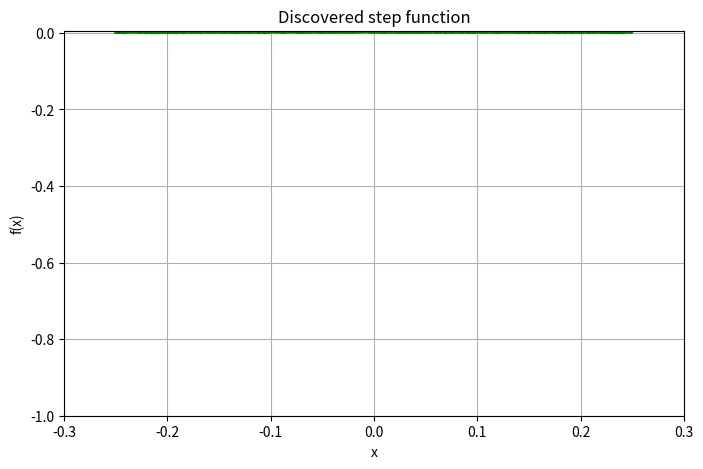

Python code for this plot:
import numpy as np

BINS = 600  # number of bins on [−¼,¼]
STEPS = 300_000  # swap attempts
DELTA = 1.0  # maximum mass moved per accepted swap
SEED = 0  # RNG seed (reproducible runs)


def _c2_ratio(h: np.ndarray) -> float:
    """
    Compute   R = ‖f*f‖₂² / (‖f*f‖₁ · ‖f*f‖∞)   for a non-negative
    step function whose per-bin *masses* are given by h.
    """
    conv = np.convolve(h, h)
    l1 = conv.sum()
    l_inf = conv.max()
    l2_sq = np.dot(conv, conv)
    return l2_sq / (l1 * l_inf)


def _hill_climb() -> tuple[np.ndarray, float]:
    """Single greedy run; returns (best_heights, best_R)."""
    rng = np.random.default_rng(SEED)

    # uniform mass distribution to start, sums to 1
    h = np.full(BINS, 1.0 / BINS, dtype=float)
    best_r = _c2_ratio(h)
    best_h = h.copy()

    for _ in range(STEPS):
        i, j = rng.integers(0, BINS, size=2)
        if i == j:
            continue

        delta = (rng.random() - 0.5) * DELTA
        if h[i] + delta < 0 or h[j] - delta < 0:
            continue

        h[i] += delta
        h[j] -= delta
        r = _c2_ratio(h)

        if r > best_r:  # keep only if R increases
            best_r, best_h = r, h.copy()
        else:  # undo swap
            h[i] -= delta
            h[j] += delta

    return best_h, best_r


def get_step_function_heights() -> list[float]:
    """
    Run the greedy search once and return the bin masses as a list.
    """
    heights, _ = _hill_climb()
    return heights.tolist()


def plot_step_function(step_heights_input: list[float], title=""):
    """Plots a step function with equally-spaced intervals on [-1/4,1/4]."""
    import matplotlib.pyplot as plt

    num_steps = len(step_heights_input)

    # Generate x values for plotting (need to plot steps properly).
    step_edges_plot = np.linspace(-0.25, 0.25, num_steps + 1)
    x_plot = np.array([])
    y_plot = np.array([])

    for i in range(num_steps):
        x_start = step_edges_plot[i]
        x_end = step_edges_plot[i + 1]
        x_step_vals = np.linspace(x_start, x_end, 100)  # Points within each step.
        y_step_vals = np.full_like(x_step_vals, step_heights_input[i])
        x_plot = np.concatenate((x_plot, x_step_vals))
        y_plot = np.concatenate((y_plot, y_step_vals))

    # Plot the step function.
    plt.figure(figsize=(8, 5))
    plt.plot(x_plot, y_plot)
    plt.xlabel("x")
    plt.ylabel("f(x)")
    plt.title(title)
    plt.xlim([-0.3, 0.3])  # Adjust x-axis limits if needed.
    plt.ylim([-1, max(step_heights_input) * 1.2])  # Adjust y-axis limits.
    plt.grid(True)
    plt.step(
        step_edges_plot[:-1], step_heights_input, where="post", color="green", linewidth=2
    )  # Overlay with plt.step for clarity.
    plt.show()


if __name__ == "__main__":
    heights = get_step_function_heights()
    R = _c2_ratio(np.asarray(heights))

    print(f"Step function gives lower bound  C₂ ≥ {R:.6f}")
    print("step_function_heights_2 = [")
    for k in range(0, len(heights), 10):
        print("    ", ", ".join(f"{v:.6e}" for v in heights[k : k + 10]), ",", sep="")
    print("]")

    plot_step_function(heights, title="Discovered step function")
